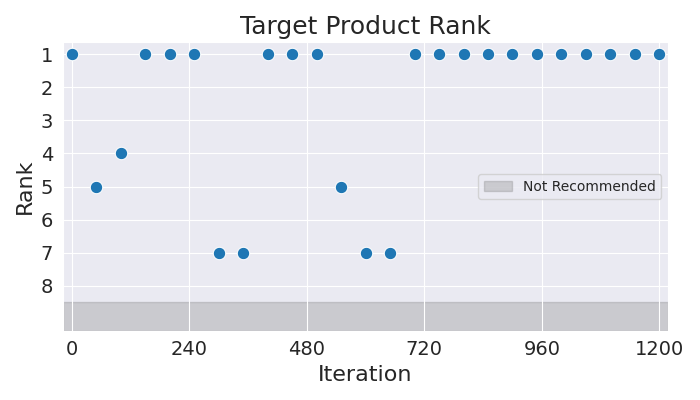

Source data for this figure (header and first rows):
Iteration, Rank
0, 1
50, 5
100, 4
150, 1
200, 1
250, 1
300, 7
350, 7
400, 1
450, 1
500, 1
550, 5
600, 7
650, 7
700, 1
750, 1
800, 1
850, 1
900, 1
950, 1
1000, 1
1050, 1
1100, 1
1150, 1
1200, 1
